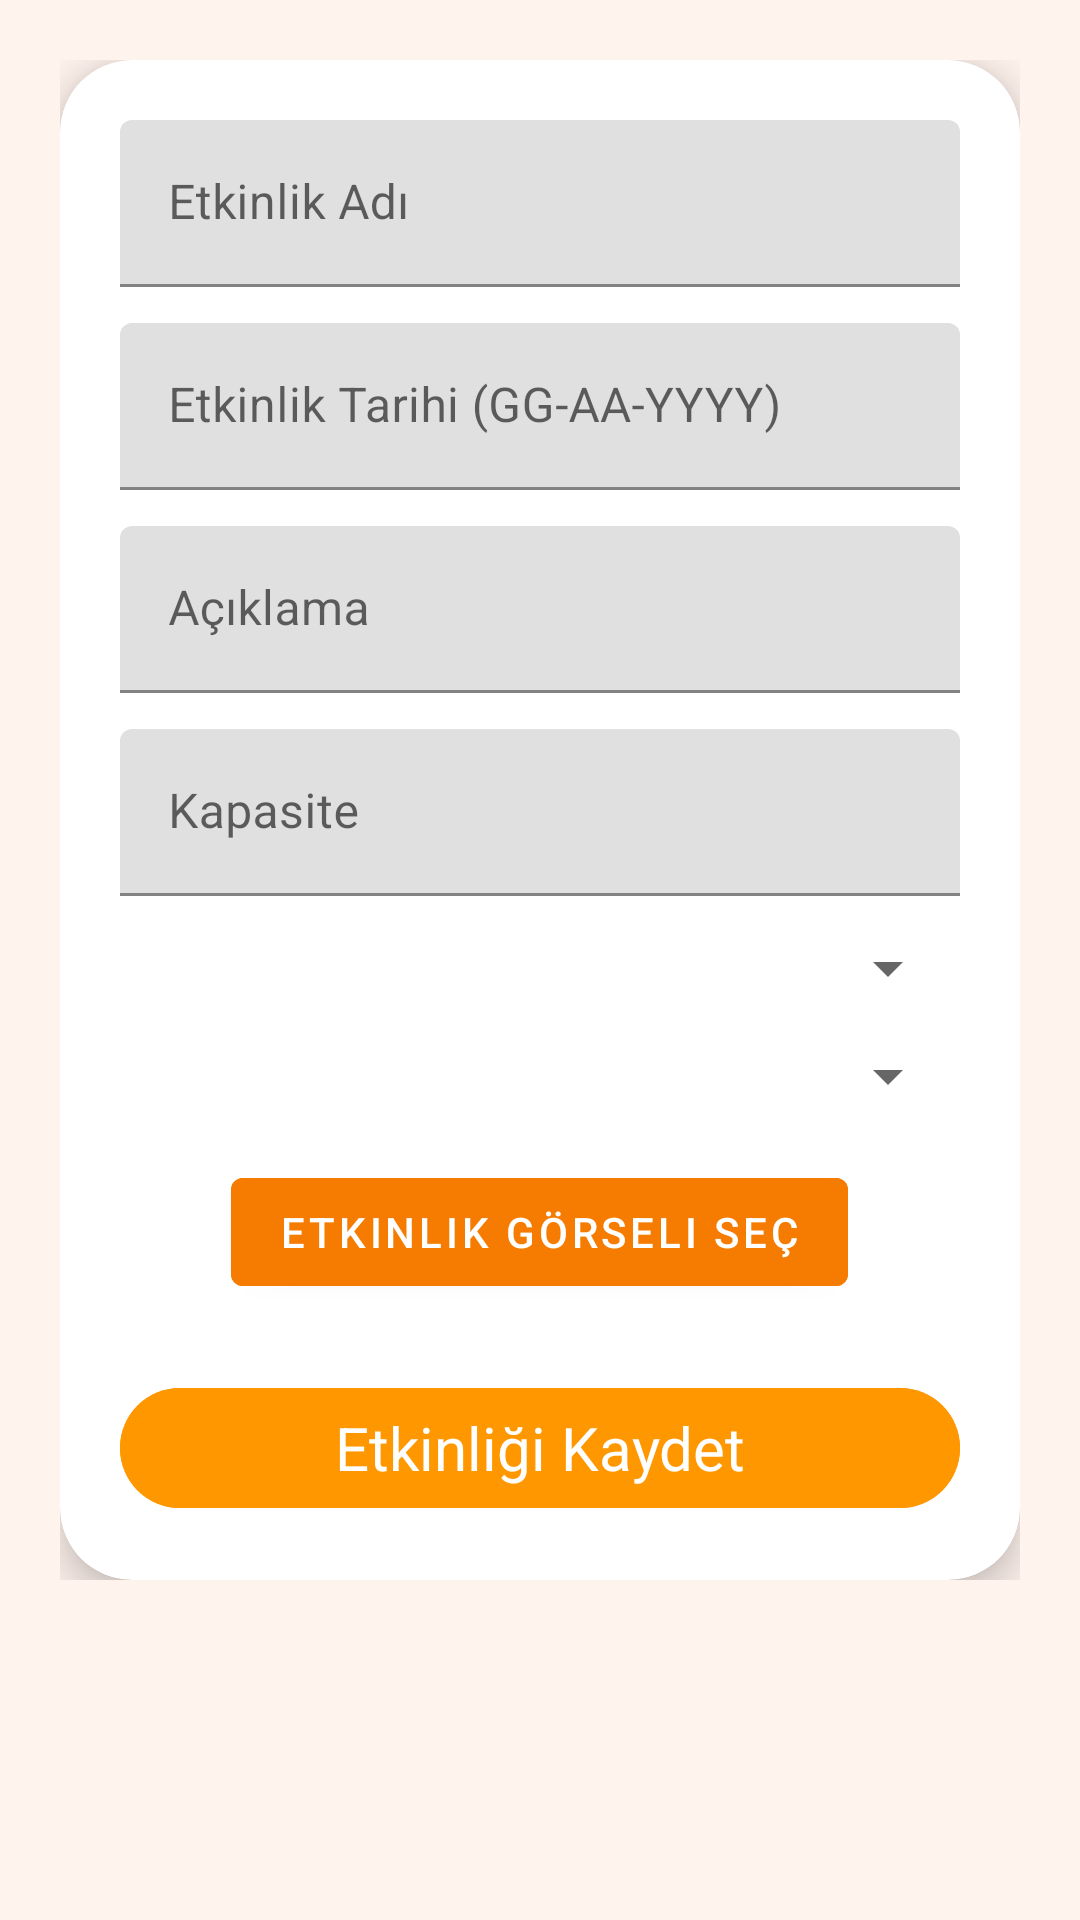

This screen was rendered from an Android layout file. Write that file and the resources it references.
<!-- AndroidManifest.xml: application theme Theme.EventListing -->
<!-- res/layout/activity_event_add.xml -->
<?xml version="1.0" encoding="utf-8"?>
<ScrollView
    xmlns:android="http://schemas.android.com/apk/res/android"
    xmlns:app="http://schemas.android.com/apk/res-auto"
    android:layout_width="match_parent"
    android:layout_height="match_parent"
    android:background="#FFF3ED">

    <LinearLayout
        android:layout_width="match_parent"
        android:layout_height="wrap_content"
        android:orientation="vertical"
        android:padding="20dp">

        <androidx.cardview.widget.CardView
            android:layout_width="match_parent"
            android:layout_height="wrap_content"
            app:cardCornerRadius="24dp"
            app:cardElevation="8dp"
            android:backgroundTint="#FFFFFF">

            <LinearLayout
                android:layout_width="match_parent"
                android:layout_height="wrap_content"
                android:orientation="vertical"
                android:padding="20dp">

                
                <com.google.android.material.textfield.TextInputLayout
                    android:layout_width="match_parent"
                    android:layout_height="wrap_content"
                    android:hint="Etkinlik Adı">
                    <com.google.android.material.textfield.TextInputEditText
                        android:id="@+id/titleEditText"
                        android:layout_width="match_parent"
                        android:layout_height="wrap_content"/>
                </com.google.android.material.textfield.TextInputLayout>

                
                <com.google.android.material.textfield.TextInputLayout
                    android:layout_width="match_parent"
                    android:layout_height="wrap_content"
                    android:hint="Etkinlik Tarihi (GG-AA-YYYY)"
                    android:layout_marginTop="12dp">
                    <com.google.android.material.textfield.TextInputEditText
                        android:id="@+id/dateEditText"
                        android:layout_width="match_parent"
                        android:layout_height="wrap_content"/>
                </com.google.android.material.textfield.TextInputLayout>

                
                <com.google.android.material.textfield.TextInputLayout
                    android:layout_width="match_parent"
                    android:layout_height="wrap_content"
                    android:hint="Açıklama"
                    android:layout_marginTop="12dp">
                    <com.google.android.material.textfield.TextInputEditText
                        android:id="@+id/descriptionEditText"
                        android:layout_width="match_parent"
                        android:layout_height="wrap_content"/>
                </com.google.android.material.textfield.TextInputLayout>

                
                <com.google.android.material.textfield.TextInputLayout
                    android:layout_width="match_parent"
                    android:layout_height="wrap_content"
                    android:hint="Kapasite"
                    android:layout_marginTop="12dp">
                    <com.google.android.material.textfield.TextInputEditText
                        android:id="@+id/capacityEditText"
                        android:layout_width="match_parent"
                        android:layout_height="wrap_content"
                        android:inputType="number"/>
                </com.google.android.material.textfield.TextInputLayout>

                
                <Spinner
                    android:id="@+id/citySpinner"
                    android:layout_width="match_parent"
                    android:layout_height="wrap_content"
                    android:layout_marginTop="12dp"/>

                
                <Spinner
                    android:id="@+id/districtSpinner"
                    android:layout_width="match_parent"
                    android:layout_height="wrap_content"
                    android:layout_marginTop="12dp"
                    android:visibility="gone"/>

                
                <Spinner
                    android:id="@+id/eventTypeSpinner"
                    android:layout_width="match_parent"
                    android:layout_height="wrap_content"
                    android:layout_marginTop="12dp"/>

                

                <com.google.android.material.button.MaterialButton
                    android:id="@+id/selectImageButton"
                    android:layout_width="wrap_content"
                    android:layout_height="wrap_content"
                    android:layout_marginTop="16dp"
                    android:backgroundTint="#F57C00"
                    android:text="Etkinlik Görseli Seç"
                    android:textColor="@android:color/white"
                    app:iconPadding="8dp"
                    android:layout_gravity="center"
                    app:iconTint="@android:color/white" />

                <ImageView
                    android:id="@+id/selectedImageView"
                    android:layout_width="match_parent"
                    android:layout_height="200dp"
                    android:scaleType="centerCrop"
                    android:layout_marginTop="12dp"
                    android:visibility="gone"
                    android:background="@drawable/image_rounded_bg"/>

                
                <com.google.android.material.button.MaterialButton
                    android:id="@+id/addEventButton"
                    android:layout_width="match_parent"
                    android:layout_height="wrap_content"
                    android:text="Etkinliği Kaydet"
                    android:layout_marginTop="24dp"
                    android:textSize="20sp"
                    android:backgroundTint="#FF9800"
                    android:textColor="@android:color/white"
                    style="@style/Widget.Material3.Button"/>

            </LinearLayout>
        </androidx.cardview.widget.CardView>
    </LinearLayout>
</ScrollView>
<!-- resources referenced by this layout -->
<resources>
  <!-- drawable image_rounded_bg (drawable) -->
  <shape xmlns:android="http://schemas.android.com/apk/res/android" android:shape="rectangle">
      <solid android:color="@android:color/transparent" />
      <corners android:radius="16dp"/>
  </shape>
  <style name="Theme.EventListing" parent="Theme.MaterialComponents.DayNight.NoActionBar">
          
          <item name="android:statusBarColor">@android:color/transparent</item>
          <item name="android:navigationBarColor">@android:color/transparent</item>
          <item name="android:windowTranslucentStatus">true</item>
          <item name="android:windowLightStatusBar">true</item>
          <item name="colorPrimary">@color/colorPrimary</item>
          <item name="colorPrimaryVariant">@color/colorPrimaryVariant</item>
          <item name="colorOnPrimary">@color/colorOnPrimary</item>
      </style>
  <color name="colorPrimary">#FF9800</color>
  <color name="colorPrimaryVariant">#F57C00</color>
  <color name="colorOnPrimary">#FFFFFF</color>
</resources>
